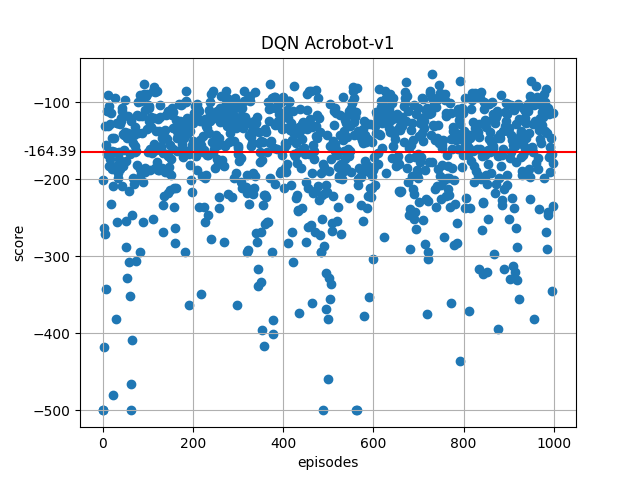

The table this chart was drawn from, first rows:
step, score
0, -500.0
1, -500.0
2, -201.0
3, -418.0
4, -263.0
5, -271.0
6, -131.0
7, -342.0
8, -156.0
9, -167.0
10, -111.0
11, -112.0
12, -91.0
13, -131.0
14, -183.0
15, -105.0
16, -174.0
17, -128.0
18, -114.0
19, -232.0
20, -187.0
21, -163.0
22, -146.0
23, -480.0
24, -209.0
25, -146.0
26, -165.0
27, -165.0
28, -95.0
29, -183.0
30, -381.0
31, -127.0
32, -256.0
33, -127.0
34, -192.0
35, -198.0
36, -174.0
37, -165.0
38, -129.0
39, -187.0
40, -125.0
41, -120.0
42, -209.0
43, -111.0
44, -107.0
45, -141.0
46, -183.0
47, -162.0
48, -143.0
49, -97.0
50, -139.0
51, -288.0
52, -254.0
53, -177.0
54, -147.0
55, -328.0
56, -118.0
57, -140.0
58, -307.0
59, -215.0
... 940 more rows
